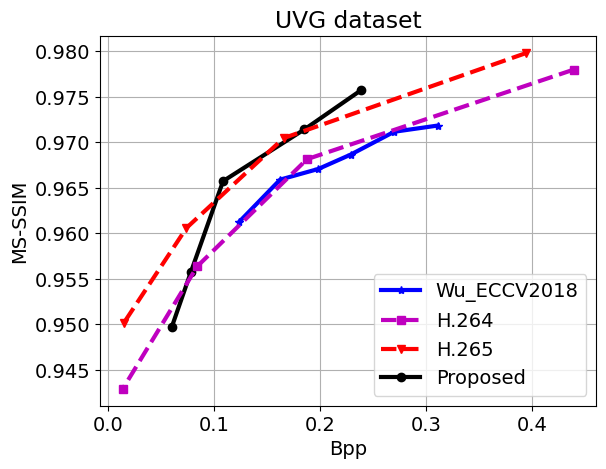

Write the Python code that produced this figure.
import os
import matplotlib.pyplot as plt
import numpy as np
import matplotlib

font = {'family': 'Arial', 'weight': 'normal', 'size': 14}
matplotlib.rc('font', **font)
LineWidth = 3



bpp = [0.3113, 0.2699, 0.2290, 0.1983, 0.16239, 0.12377]
psnr = [0.9718572754, 0.9711699173, 0.96866567, 0.9670768429, 0.9659088446, 0.961264922]
cy, = plt.plot(bpp, psnr, "b-*", linewidth=LineWidth, label='Wu_ECCV2018')


bpp = [0.0601350119, 0.0781062172, 0.1085946071, 0.1853347262, 0.2388951667]
psnr = [0.9496768214, 0.9557056396, 0.96574275, 0.9714360119, 0.975758881]
ours, = plt.plot(bpp, psnr, "k-o", linewidth=LineWidth, label='Proposed')


# Ours very fast
bpp = [0.4390169126, 0.187701634, 0.08420500256, 0.01396013948]
psnr = [0.9779980734, 0.9681542182, 0.9563692629, 0.9428972418]
h264, = plt.plot(bpp, psnr, "m--s", linewidth=LineWidth, label='H.264')

bpp = [0.3945488049, 0.1656631906, 0.0740901838, 0.01525909631]
psnr = [0.9798366379, 0.9704701314, 0.9605981639, 0.9501991845]
h265, = plt.plot(bpp, psnr, "r--v", linewidth=LineWidth, label='H.265')



plt.legend(handles=[cy, h264, h265, ours], loc=4)
plt.grid()
plt.xlabel('Bpp')
plt.ylabel('MS-SSIM')
plt.title('UVG dataset')
plt.show()
plt.savefig('CY_MSSSIM.png')
plt.savefig('UVG_MSSSIM.eps', format='eps', dpi=300, bbox_inches='tight')
